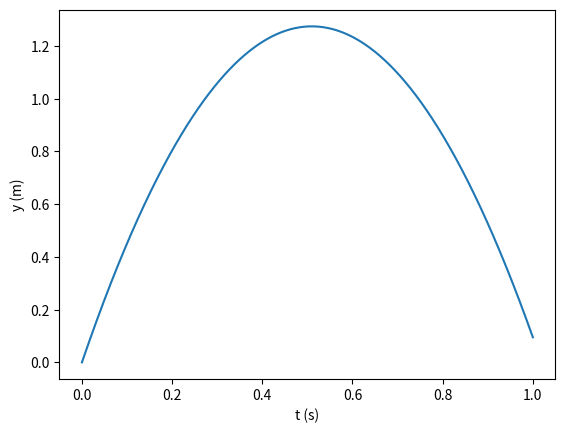

Reproduce this figure in Python.
import numpy as np
import matplotlib.pyplot as plt

v0 = 5
g = 9.81

t = np.linspace(0, 1, 1001)
y = v0*t - 0.5*g*t**2


plt.plot(t, y)
plt.xlabel('t (s)')
plt.ylabel('y (m)')
plt.show()
